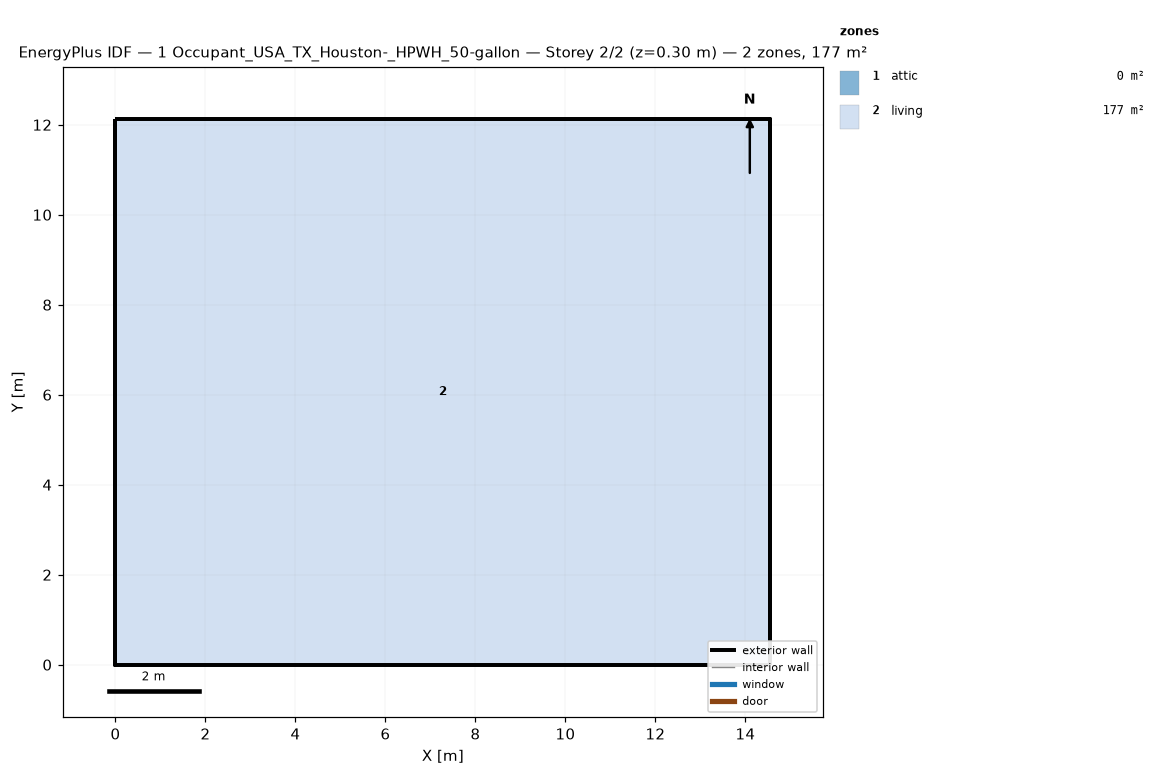
=== STOREY PLAN SPEC (per zone: floor XY polygon, exterior-wall plan segments, windows/doors) ===
zone 1: attic  (0.0 m²)
  exterior wall: (14.55, 0.00) – (14.55, 12.13) – (14.55, 6.06)  [18.2 m]
  exterior wall: (0.00, 12.13) – (0.00, 0.00) – (0.00, 6.06)  [18.2 m]
zone 2: living  (176.5 m²)
  floor: (0.00, 0.00) (0.00, 12.13) (14.55, 12.13) (14.55, 0.00)
  exterior wall: (0.00, 0.00) – (14.55, 0.00)  [14.6 m]
  exterior wall: (14.55, 0.00) – (14.55, 12.13)  [12.1 m]
  exterior wall: (14.55, 12.13) – (0.00, 12.13)  [14.6 m]
  exterior wall: (0.00, 12.13) – (0.00, 0.00)  [12.1 m]

=== DERIVED (storey summary) ===
Building: 1 Occupant_USA_TX_Houston-_HPWH_50-gallon
Storey: 2 of 2  (floor level z = 0.30 m)
Storey gross floor area: 176.5 m²
Zones on this storey: 2
  - attic: floor 0.0 m²; exterior wall 36.4 m (24.5 m²); WWR 0.0%
  - living: floor 176.5 m²; exterior wall 53.4 m (146.4 m²); WWR 0.0%
Zone adjacency: (none detected)